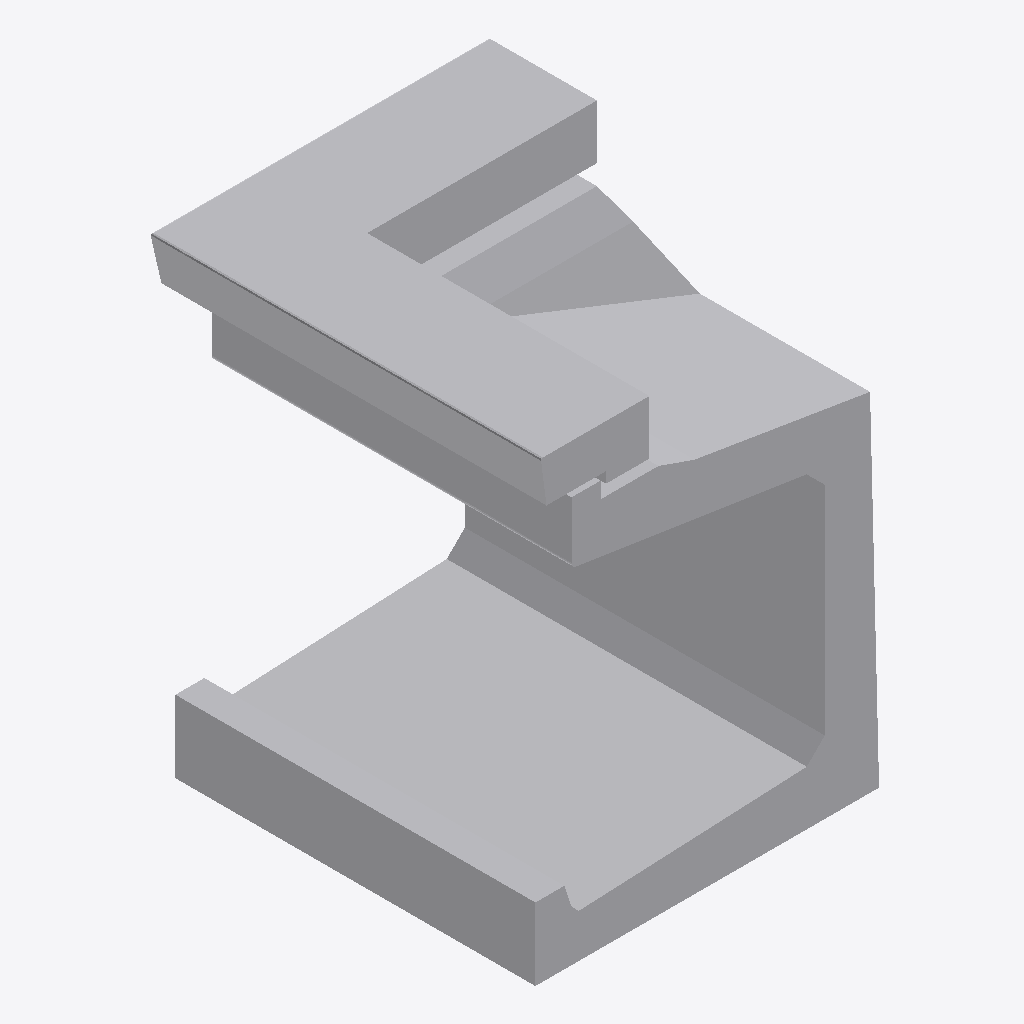
Isometric view of an IFC building model (IFC-SPF (STEP), schema IFC4, length unit metre), seen from the south-west, elements coloured by IFC class: 1 other element (light grey).
Extent 0.9 m × 1.1 m × 1.3 m (x, y, z). Storeys (1): Ebene 0 at 0.00 m. Elements (1): 1 IfcBuildingElementProxy.

HEADER;
FILE_DESCRIPTION(('ViewDefinition [CoordinationView_V2.0]','ExchangeRequirement []'),'2;1');
FILE_NAME('','2024-05-07T10:27:45',(''),(''),'ODA IFC SDK 22.6','22.1.1.516 - Exporter 22.1.1.516 - Default UI','');
FILE_SCHEMA(('IFC4'));
ENDSEC;
DATA;
#93=IFCPROJECT('3JkdSrIPPFBg8WI9Yiw3Uw',#20,'',$,$,'','',(#86),#83);
#105=IFCSITE('3JkdSrIPPFBg8WI9Yiw3Uu',#20,'Default',$,$,#104,$,$,.ELEMENT.,(42,24,53,508911),(-71,-15,-29,-58837),0.0,$,$);
#95=IFCBUILDING('3JkdSrIPPFBg8WI9Yiw3Ux',#20,'',$,$,#16,$,'',.ELEMENT.,$,$,#94);
#98=IFCBUILDINGSTOREY('3JkdSrIPPFBg8WI9XJ5yzH',#20,'Ebene 0',$,'Ebene:Ebene 1',#97,$,'Ebene 0',.ELEMENT.,0.0);
#637=IFCBUILDINGELEMENTPROXY('1i6pAm_OnA7es5OO9i1hv$',#20,'DB_BSK_96C_Ecke_aussen_links:DB_BSK_96C_Ecke_aussen_links:6234',$,'DB_BSK_96C_Ecke_aussen_links:DB_BSK_96C_Ecke_aussen_links',#636,#634,'6234',.NOTDEFINED.);
ENDSEC;
